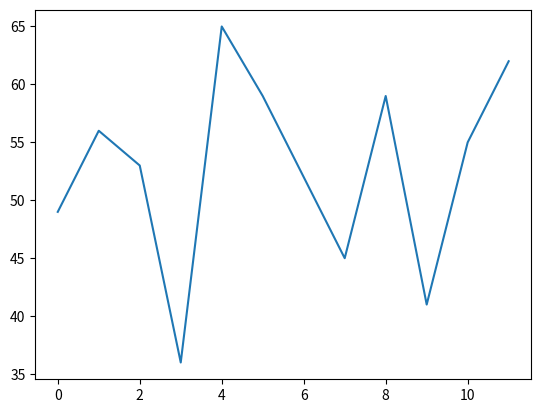

Here is the Python script that generated this plot:
import matplotlib.pyplot as plt
import numpy as np

year_2021 = np.array([49, 56, 53, 36, 65, 59, 52, 45, 59, 41, 55, 62])

# ваш код
plt.plot(year_2021)
plt.savefig('my_plot.jpg')
